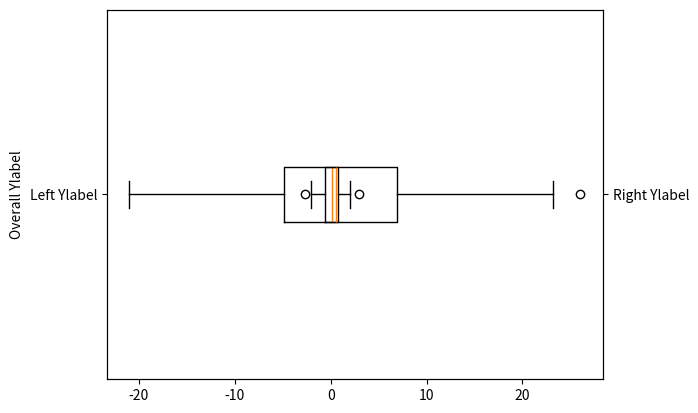

Source code (Python):
import matplotlib.pyplot as plt
import numpy as np

# 创建示例数据
data1 = np.random.normal(0, 1, 100)
data2 = np.random.normal(0, 10, 100)

# 绘制第一组箱线图
fig, ax1 = plt.subplots()
ax1.boxplot(data1, vert=False)
ax1.set_yticks([1])
ax1.set_yticklabels(['Left Ylabel'])
ax1.set_ylabel('Overall Ylabel')

# 创建次坐标轴并绘制第二组箱线图
ax2 = ax1.twinx()
ax2.boxplot(data2, vert=False, positions=[2])
ax2.set_yticks([2])
ax2.set_yticklabels(['Right Ylabel'])
ax2.set_ylabel('')

# 显示图形
plt.show()
